The GitHub repository ncuong23102k5/Phan-loai-rac-thai- contains a labelled image folder "dataset" with 2 categories: huu co, tai che. Examples follow, each with its label.

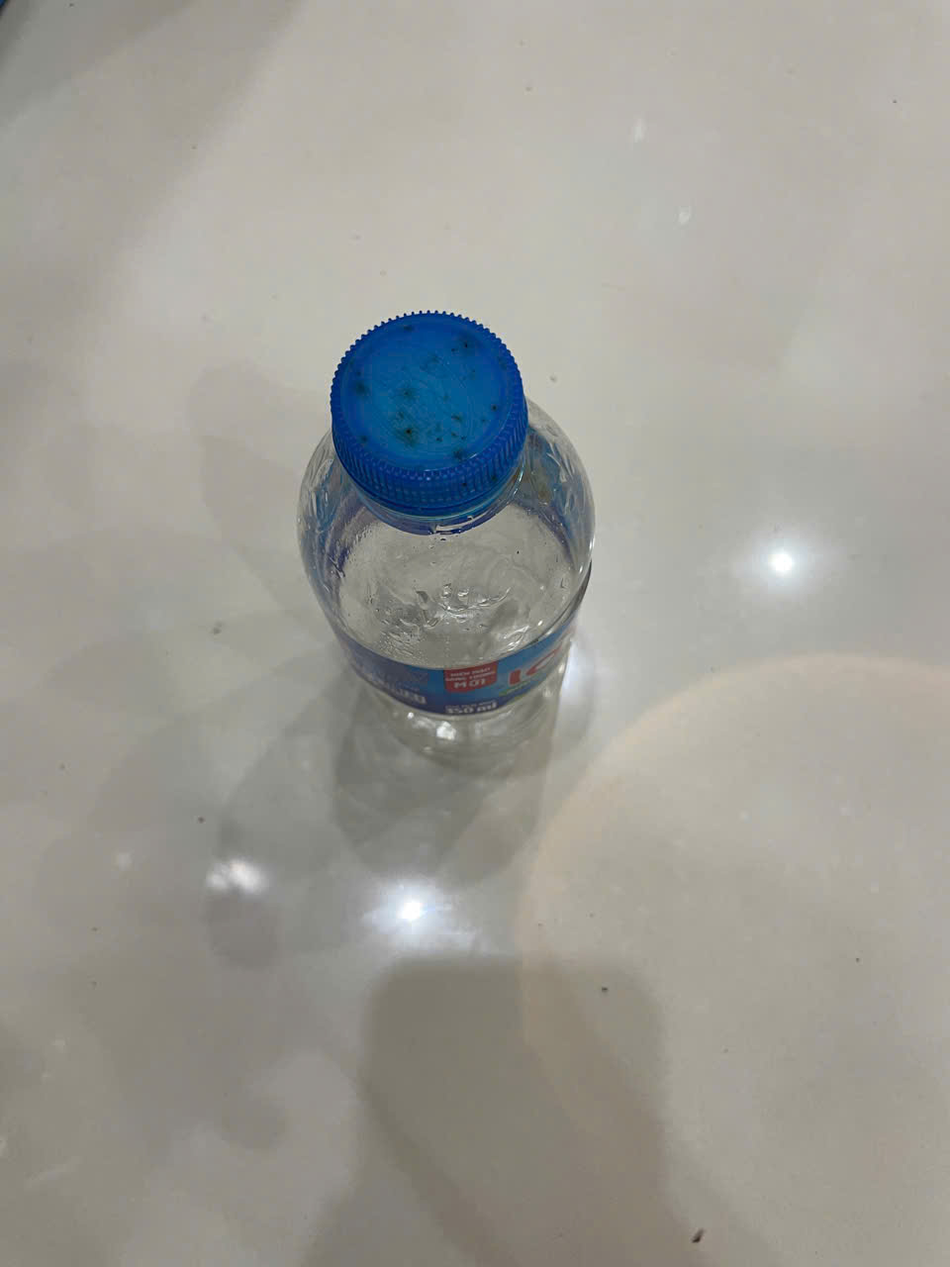
Label: tai che

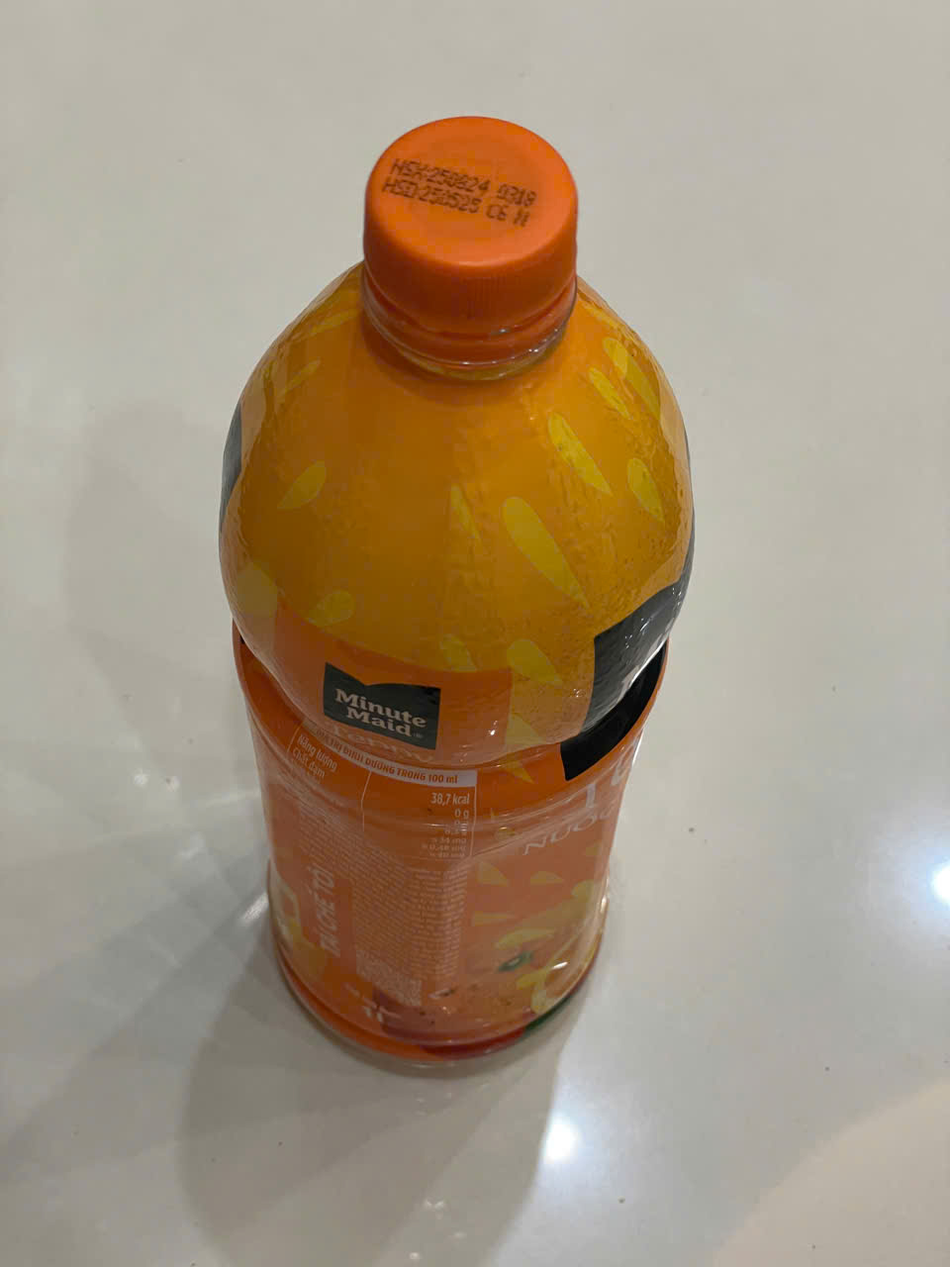
Label: tai che

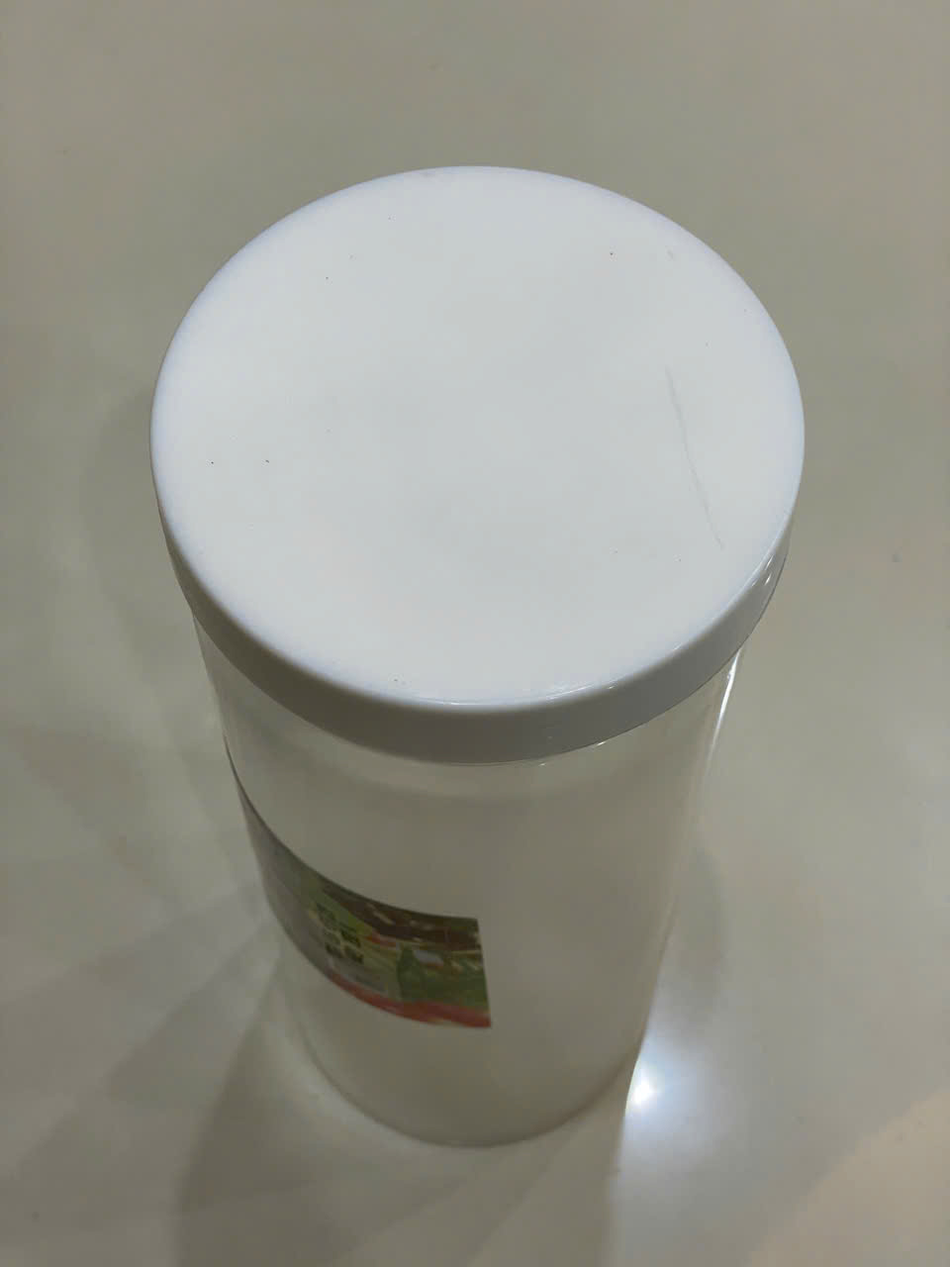
Label: tai che

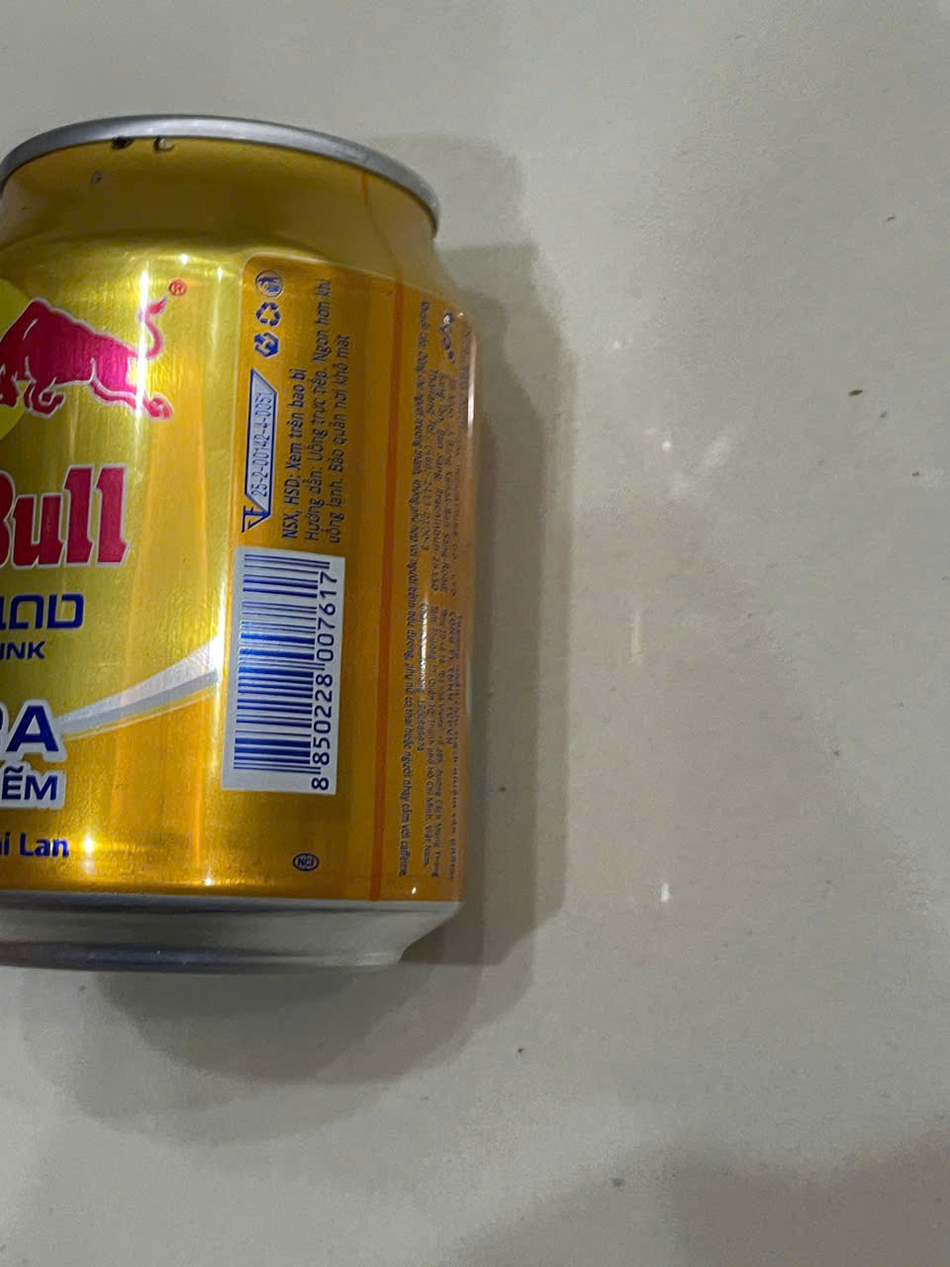
Label: tai che

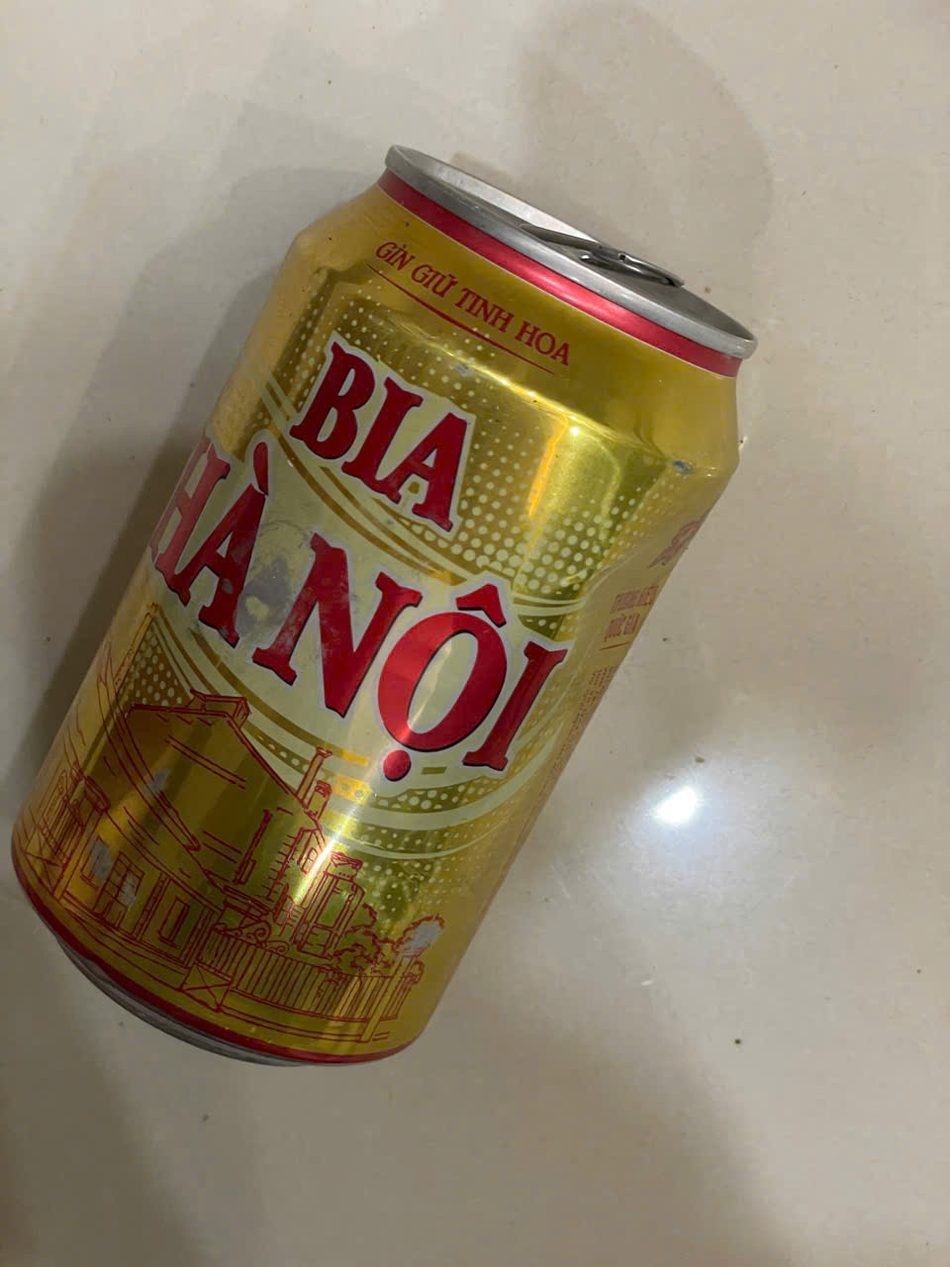
Label: tai che

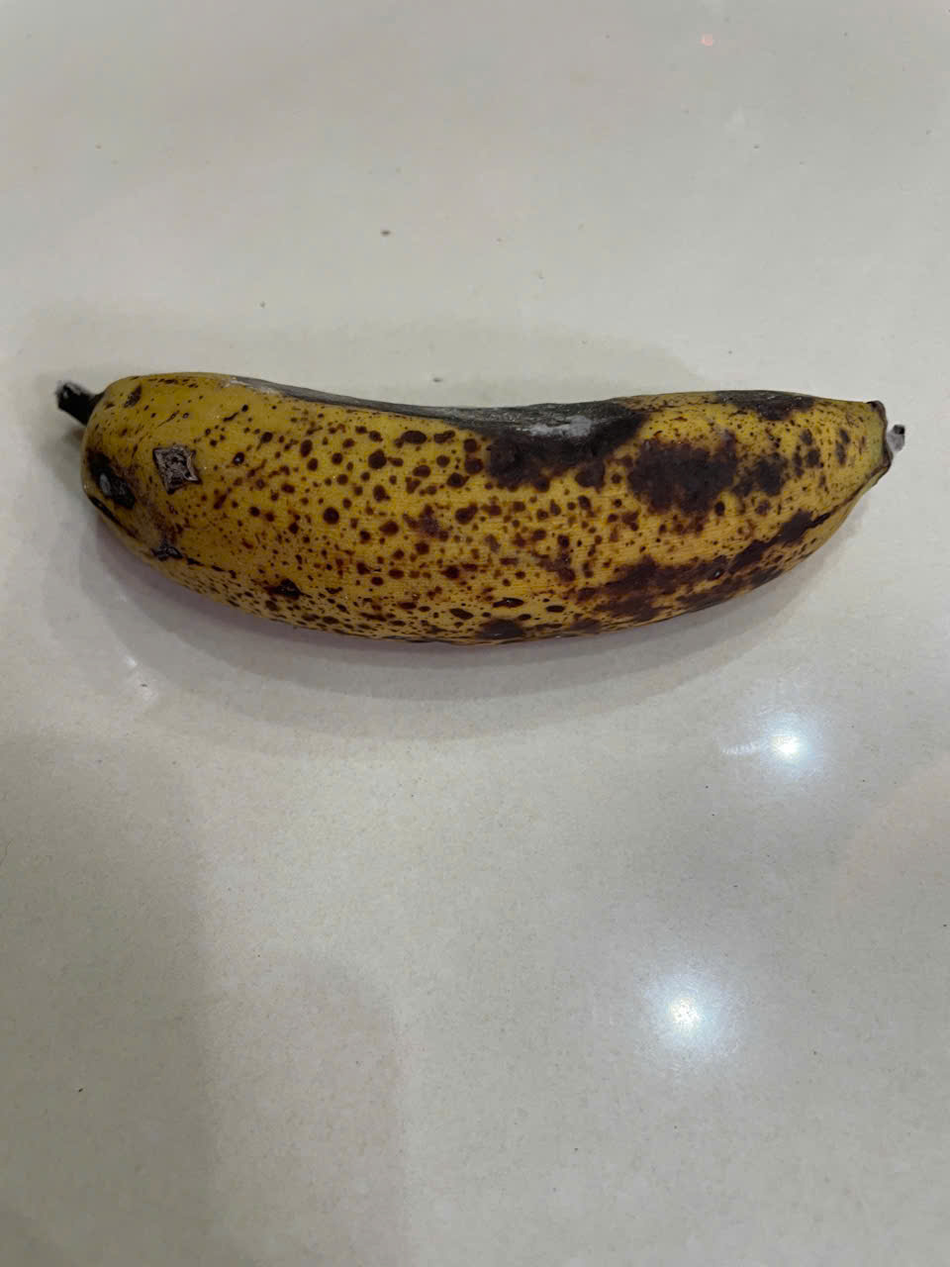
Label: huu co
